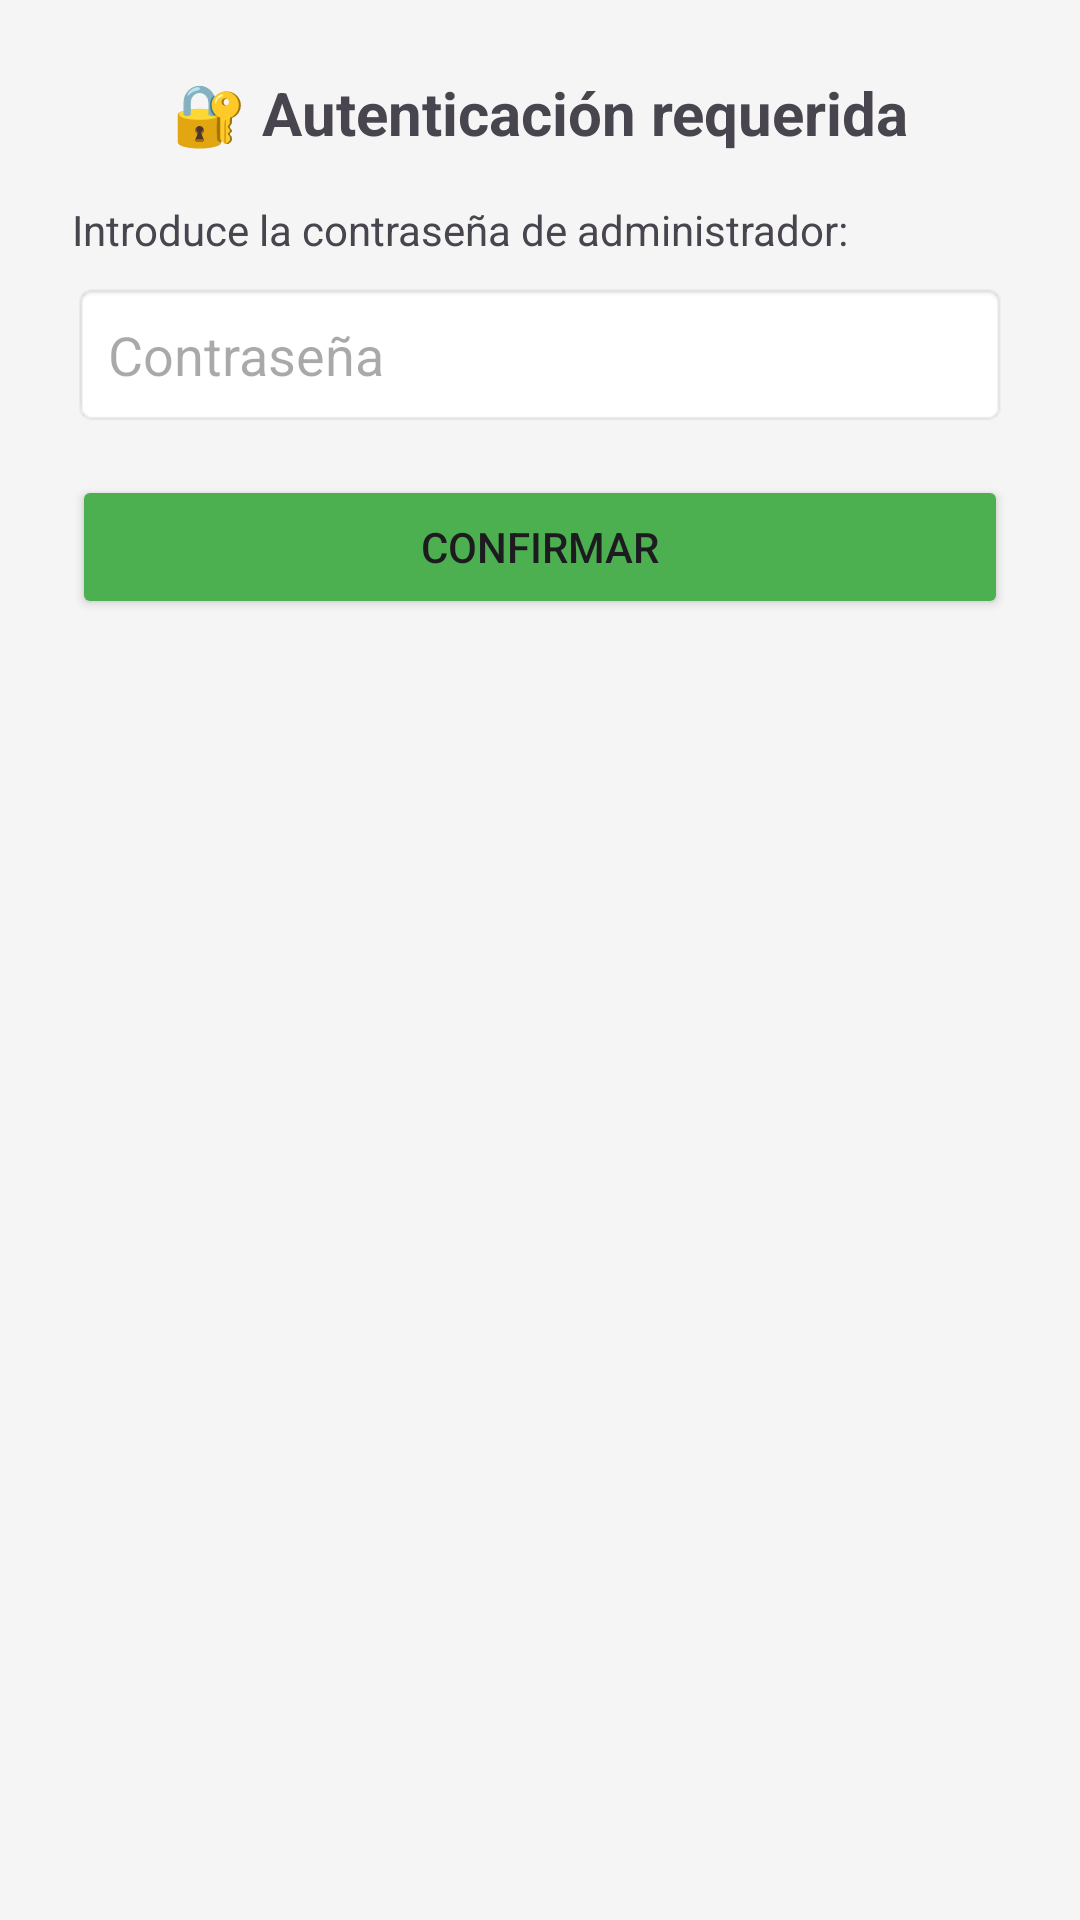

The Android layout XML behind this screen, and the referenced resources:
<!-- AndroidManifest.xml: application theme Theme.Entroya -->
<!-- res/layout/dialog_auth.xml -->
<?xml version="1.0" encoding="utf-8"?>
<LinearLayout xmlns:android="http://schemas.android.com/apk/res/android"
    android:layout_width="match_parent"
    android:layout_height="wrap_content"
    android:orientation="vertical"
    android:padding="24dp">

    <TextView
        android:layout_width="match_parent"
        android:layout_height="wrap_content"
        android:text="🔐 Autenticación requerida"
        android:textSize="20sp"
        android:textStyle="bold"
        android:gravity="center"
        android:layout_marginBottom="16dp"/>

    <TextView
        android:layout_width="match_parent"
        android:layout_height="wrap_content"
        android:text="Introduce la contraseña de administrador:"
        android:textSize="14sp"
        android:layout_marginBottom="8dp"/>

    <EditText
        android:id="@+id/edit_password"
        android:layout_width="match_parent"
        android:layout_height="wrap_content"
        android:inputType="numberPassword"
        android:hint="Contraseña"
        android:padding="12dp"
        android:background="@android:drawable/editbox_background"
        android:layout_marginBottom="16dp"/>

    <Button
        android:id="@+id/btn_confirmar"
        android:layout_width="match_parent"
        android:layout_height="wrap_content"
        android:text="Confirmar"
        android:backgroundTint="#4CAF50"/>

</LinearLayout>
<!-- resources referenced by this layout -->
<resources>
  <style name="Theme.Entroya" parent="Theme.Material3.DayNight.NoActionBar">
          
          <item name="colorPrimary">@color/primary</item>
          <item name="colorOnPrimary">@color/onPrimary</item>
          <item name="colorPrimaryContainer">@color/primaryContainer</item>
          <item name="colorOnPrimaryContainer">@color/onPrimaryContainer</item>
          
          <item name="colorSecondary">@color/secondary</item>
          <item name="colorOnSecondary">@color/onSecondary</item>
          <item name="colorSecondaryContainer">@color/secondaryContainer</item>
          <item name="colorOnSecondaryContainer">@color/onSecondaryContainer</item>
          
          <item name="android:statusBarColor">?attr/colorPrimary</item>
          <item name="android:windowLightStatusBar" tools:targetApi="23">true</item>
          
          <item name="android:windowBackground">@color/background</item>
          <item name="colorSurface">@color/surface</item>
          <item name="colorOnSurface">@color/onSurface</item>
      </style>
  <color name="primary">#2196F3</color>
  <color name="onPrimary">#FFFFFF</color>
  <color name="primaryContainer">#BBDEFB</color>
  <color name="onPrimaryContainer">#0D47A1</color>
  <color name="secondary">#03A9F4</color>
  <color name="onSecondary">#FFFFFF</color>
  <color name="secondaryContainer">#B3E5FC</color>
  <color name="onSecondaryContainer">#01579B</color>
  <color name="background">#F5F5F5</color>
  <color name="surface">#FFFFFF</color>
  <color name="onSurface">#212121</color>
</resources>
